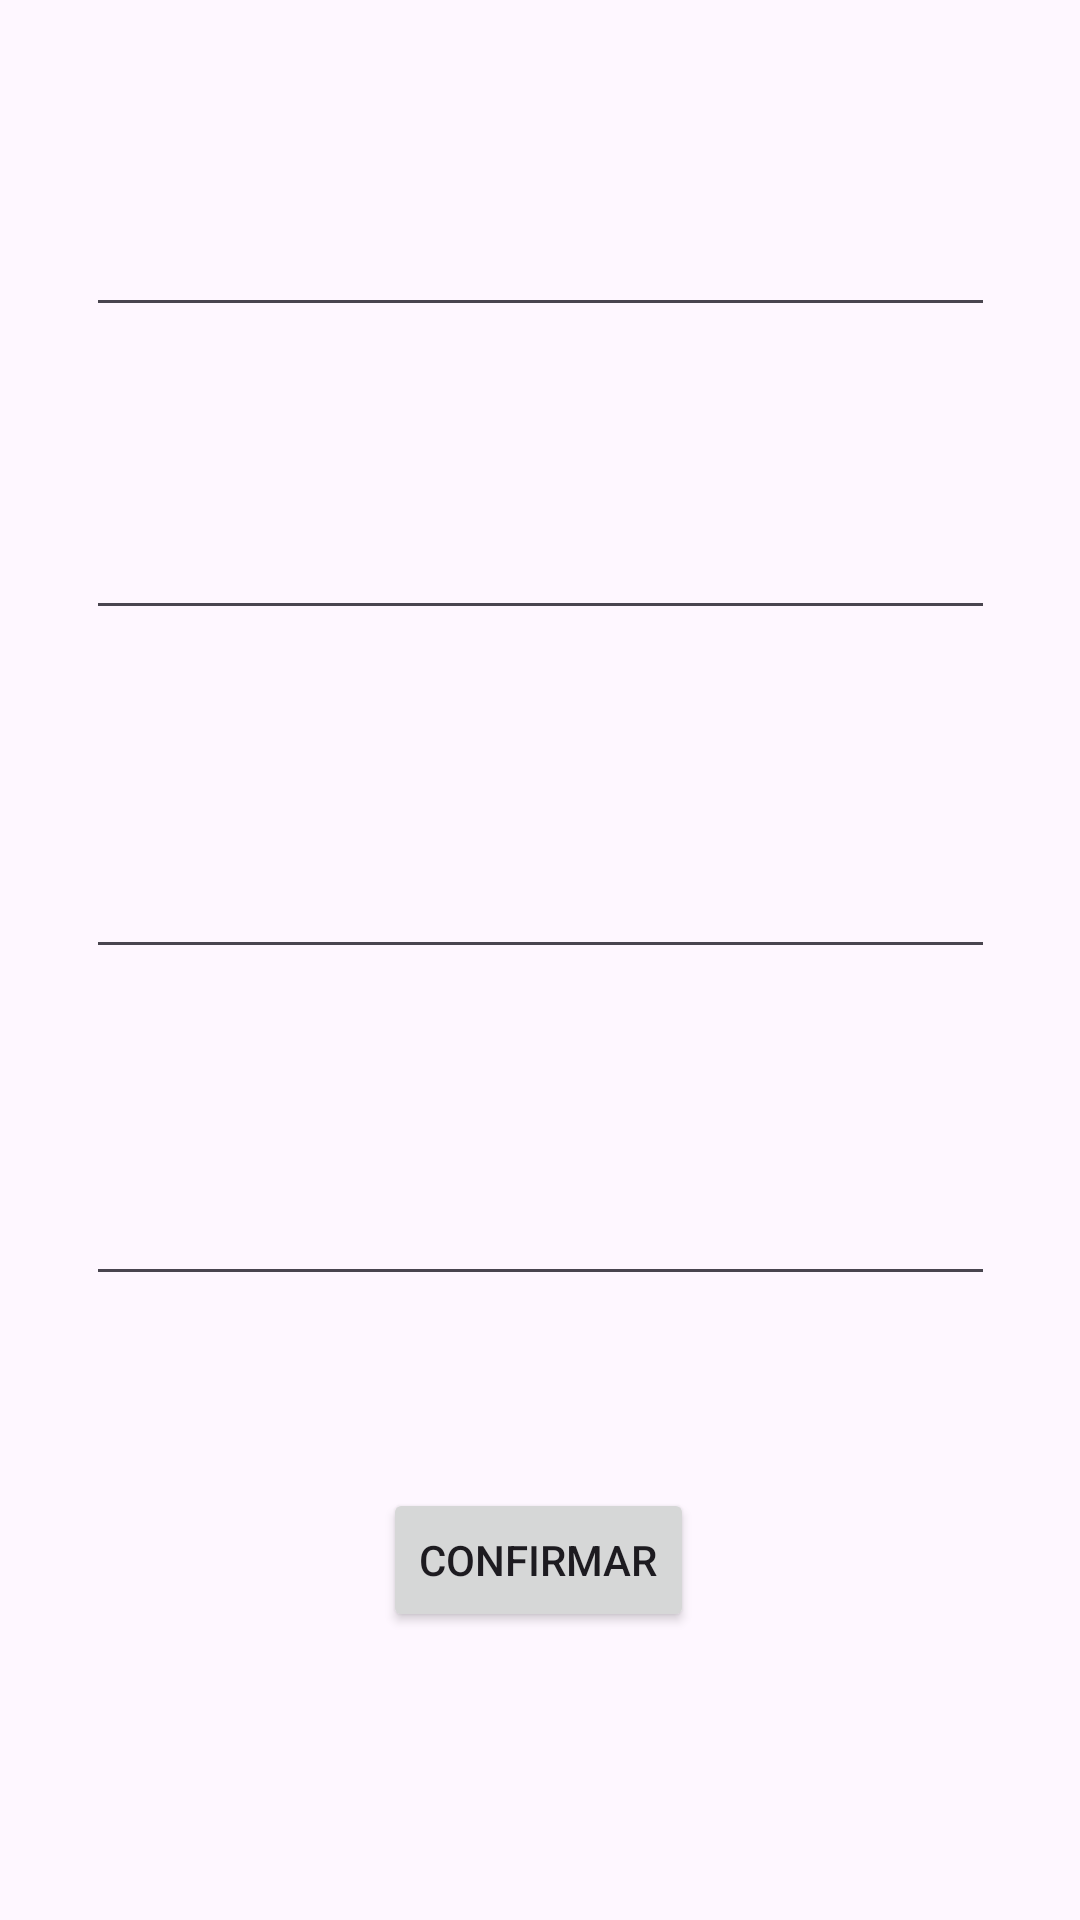

Write the Android layout XML for this screen, with the resource values it uses.
<!-- AndroidManifest.xml: application theme Theme.HomeCourseAndroid -->
<!-- res/layout/fragment_edit_usuario.xml -->
<?xml version="1.0" encoding="utf-8"?>
<androidx.constraintlayout.widget.ConstraintLayout xmlns:android="http://schemas.android.com/apk/res/android"
    xmlns:app="http://schemas.android.com/apk/res-auto"
    xmlns:tools="http://schemas.android.com/tools"
    android:layout_width="match_parent"
    android:layout_height="match_parent"
    tools:context=".Activities.EditUsuarioFragment">

    


    <EditText
        android:id="@+id/etEdUsuNombre"
        android:layout_width="303dp"
        android:layout_height="57dp"
        android:layout_marginTop="52dp"
        android:ems="10"
        android:inputType="text"
        app:layout_constraintEnd_toEndOf="parent"
        app:layout_constraintStart_toStartOf="parent"
        app:layout_constraintTop_toTopOf="parent" />

    <EditText
        android:id="@+id/etEdUsuCorreo"
        android:layout_width="303dp"
        android:layout_height="57dp"
        android:layout_marginTop="44dp"
        android:ems="10"
        android:inputType="text"
        app:layout_constraintEnd_toEndOf="parent"
        app:layout_constraintStart_toStartOf="parent"
        app:layout_constraintTop_toBottomOf="@+id/etEdUsuNombre" />

    <EditText
        android:id="@+id/etEdUsuDni"
        android:layout_width="303dp"
        android:layout_height="57dp"
        android:layout_marginTop="56dp"
        android:ems="10"
        android:inputType="text"
        app:layout_constraintEnd_toEndOf="parent"
        app:layout_constraintStart_toStartOf="parent"
        app:layout_constraintTop_toBottomOf="@+id/etEdUsuCorreo" />

    <EditText
        android:id="@+id/etEdUsuContra"
        android:layout_width="303dp"
        android:layout_height="57dp"
        android:layout_marginTop="52dp"
        android:ems="10"
        android:inputType="text"
        app:layout_constraintEnd_toEndOf="parent"
        app:layout_constraintStart_toStartOf="parent"
        app:layout_constraintTop_toBottomOf="@+id/etEdUsuDni" />

    <Button
        android:id="@+id/btnEdUsuConfirmar"
        android:layout_width="wrap_content"
        android:layout_height="wrap_content"
        android:layout_marginTop="64dp"
        android:text="Confirmar"
        app:layout_constraintEnd_toEndOf="parent"
        app:layout_constraintHorizontal_bias="0.498"
        app:layout_constraintStart_toStartOf="parent"
        app:layout_constraintTop_toBottomOf="@+id/etEdUsuContra" />
</androidx.constraintlayout.widget.ConstraintLayout>
<!-- resources referenced by this layout -->
<resources>
  <style name="Theme.HomeCourseAndroid" parent="Base.Theme.HomeCourseAndroid" />
  <style name="Base.Theme.HomeCourseAndroid" parent="Theme.Material3.DayNight.NoActionBar">
          
          
      </style>
</resources>
